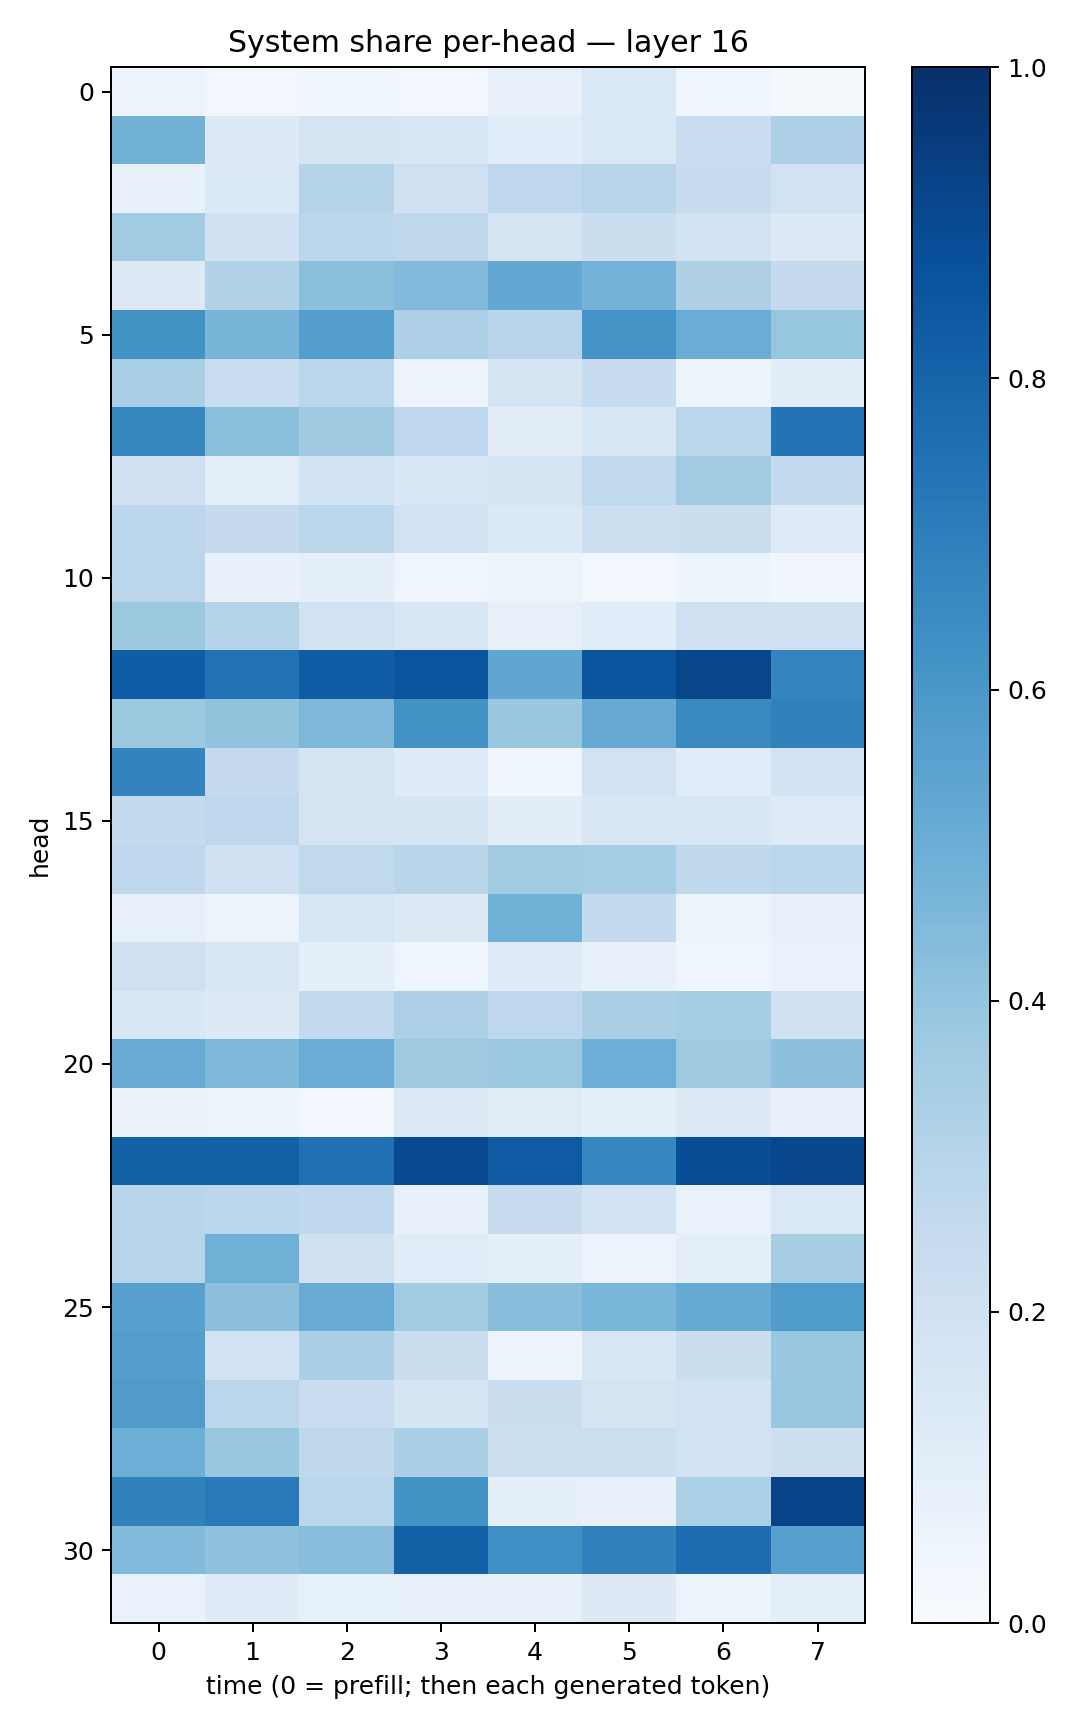

Source data for this figure (header and first rows):
0.055750728, 0.027479103, 0.037509933, 0.02981566, 0.07846216, 0.14275979, 0.044383124, 0.010561002
0.4783, 0.1251, 0.1719, 0.1638, 0.1055, 0.1433, 0.228, 0.3273
0.07358, 0.1374, 0.3086, 0.2105, 0.2757, 0.2895, 0.2382, 0.1897
0.367, 0.2024, 0.2796, 0.2703, 0.1764, 0.2231, 0.1923, 0.1271
0.1278, 0.3106, 0.4213, 0.4426, 0.5256, 0.4746, 0.3221, 0.252
0.6215, 0.4681, 0.5677, 0.3243, 0.2941, 0.6109, 0.5076, 0.3912
0.3373, 0.2343, 0.2868, 0.0522, 0.1722, 0.2371, 0.05863, 0.1039
0.6614, 0.4225, 0.3708, 0.2737, 0.1102, 0.1536, 0.2856, 0.7399
0.2037, 0.09942, 0.1861, 0.1557, 0.1721, 0.2621, 0.363, 0.2574
0.2789, 0.2507, 0.2869, 0.1798, 0.1381, 0.2169, 0.2255, 0.1212
0.2837, 0.07788, 0.09149, 0.04427, 0.05128, 0.0305, 0.05131, 0.03151
0.3753, 0.3068, 0.1952, 0.1495, 0.08098, 0.115, 0.2035, 0.2018
0.8258, 0.7451, 0.8261, 0.8622, 0.5335, 0.859, 0.9137, 0.6736
0.3783, 0.3989, 0.4534, 0.6192, 0.3837, 0.5135, 0.6553, 0.6845
0.6766, 0.2507, 0.1736, 0.118, 0.03582, 0.1893, 0.1141, 0.1869
0.255, 0.2762, 0.1762, 0.1673, 0.1042, 0.1505, 0.1542, 0.1232
0.2764, 0.2079, 0.2656, 0.2919, 0.3573, 0.353, 0.2695, 0.2782
0.0794, 0.05687, 0.1576, 0.1254, 0.4857, 0.2575, 0.06233, 0.08021
0.2109, 0.1496, 0.08616, 0.04279, 0.1206, 0.07524, 0.04196, 0.06733
0.1529, 0.128, 0.259, 0.3249, 0.2736, 0.3335, 0.3542, 0.1968
0.5088, 0.4546, 0.5042, 0.3706, 0.3794, 0.4989, 0.3679, 0.4169
0.06289, 0.05273, 0.03087, 0.1257, 0.1124, 0.09003, 0.1259, 0.0723
0.8116, 0.8093, 0.7508, 0.8966, 0.8394, 0.6667, 0.8833, 0.9083
0.2909, 0.2784, 0.268, 0.07413, 0.2373, 0.1895, 0.06922, 0.1475
0.2892, 0.4903, 0.197, 0.1138, 0.08746, 0.04952, 0.09448, 0.3436
0.5612, 0.4165, 0.5082, 0.3565, 0.4275, 0.4644, 0.5162, 0.5828
0.5679, 0.1861, 0.335, 0.2221, 0.04853, 0.1518, 0.2225, 0.3833
0.58, 0.2843, 0.2297, 0.1691, 0.2252, 0.1786, 0.191, 0.3901
0.4987, 0.3866, 0.271, 0.3329, 0.2154, 0.2181, 0.1887, 0.2152
0.6848, 0.7135, 0.2884, 0.6189, 0.0919, 0.07299, 0.3318, 0.9226
0.443, 0.4085, 0.4265, 0.8151, 0.6314, 0.6854, 0.7683, 0.562
0.06752, 0.1173, 0.08518, 0.0753, 0.07689, 0.1277, 0.05499, 0.09846
